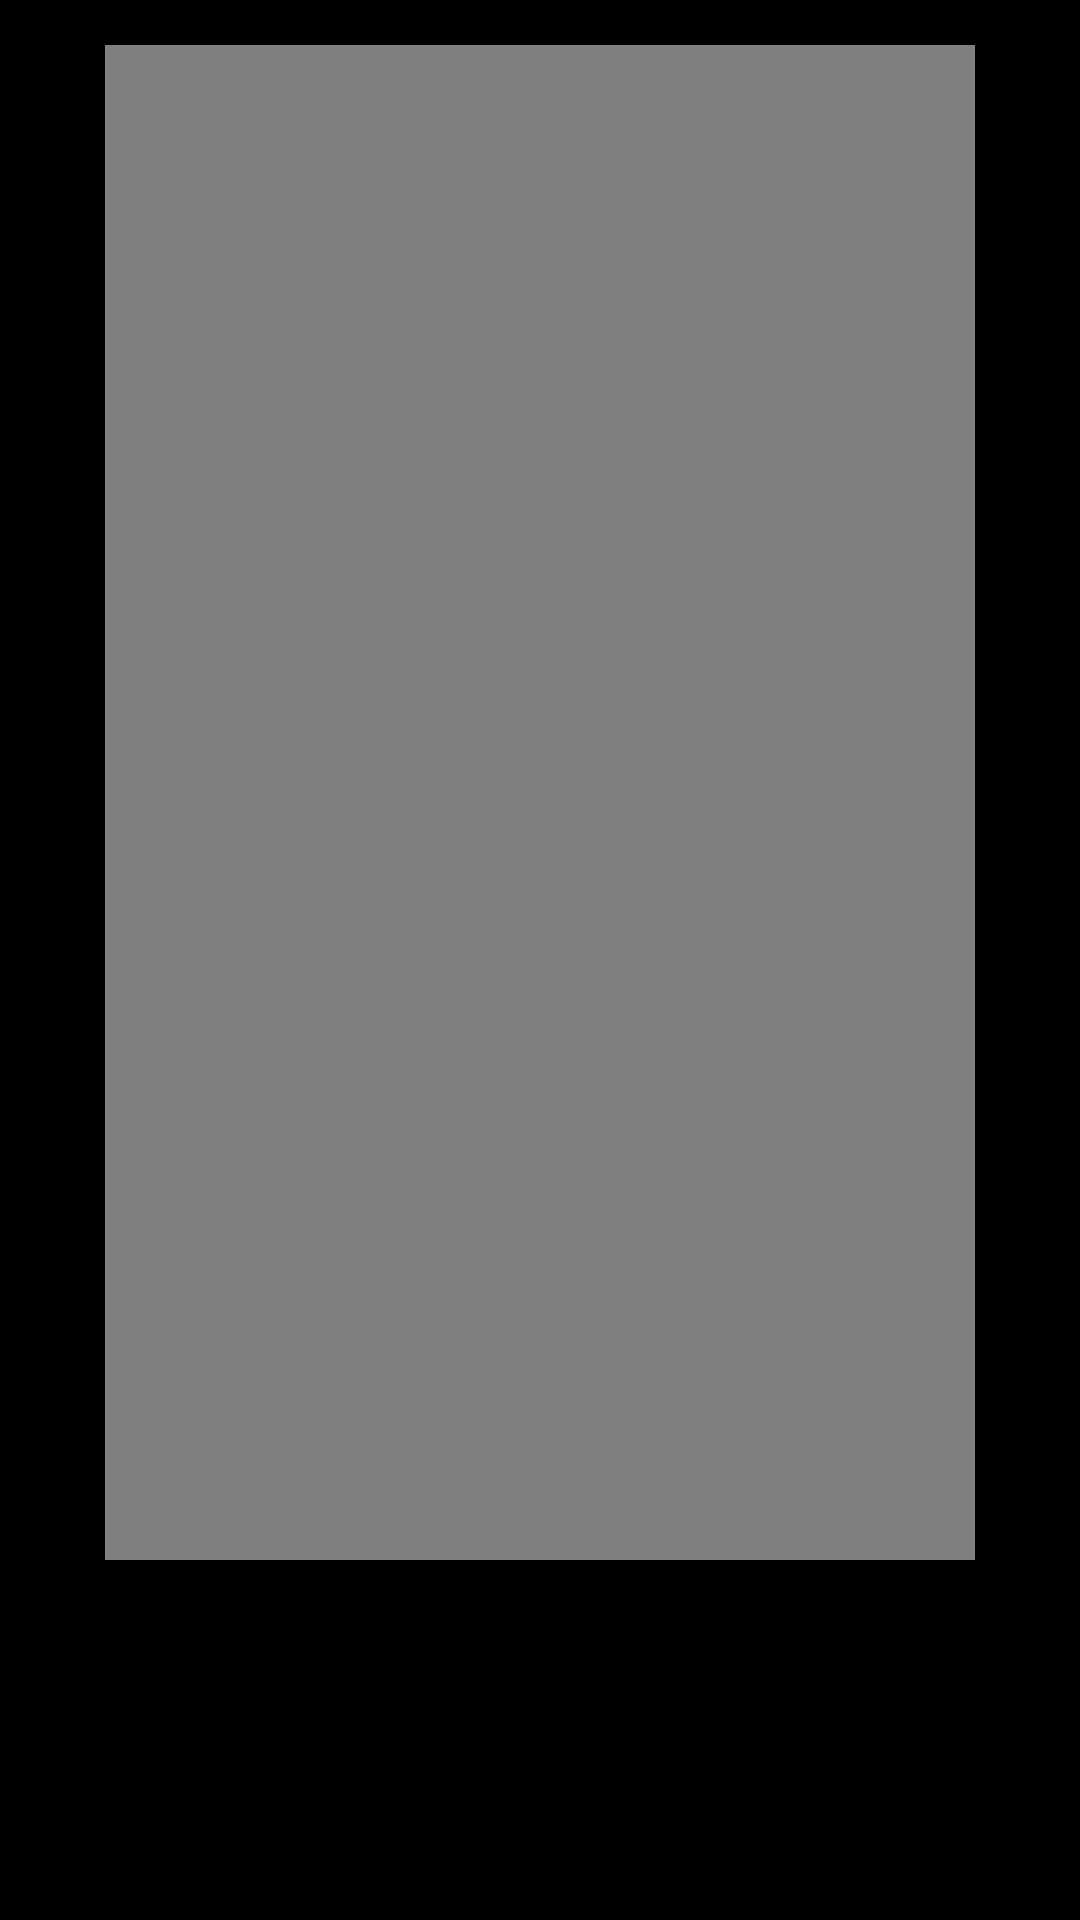

Write the Android layout XML for this screen, with the resource values it uses.
<!-- AndroidManifest.xml: activity theme android:Theme.NoTitleBar.Fullscreen -->
<!-- res/layout/activity_video_edit.xml -->
<?xml version="1.0" encoding="utf-8"?>
<RelativeLayout
    xmlns:android="http://schemas.android.com/apk/res/android"
    android:layout_width="match_parent"
    android:layout_height="match_parent"
    android:background="@android:color/black"
    android:orientation="vertical">

    <FrameLayout
        android:layout_width="match_parent"
        android:layout_height="match_parent"
        android:layout_above="@+id/layout_bottom"
        android:layout_alignParentTop="true">
        <VideoView
            android:id="@+id/uVideoView"
            android:layout_width="match_parent"
            android:layout_height="match_parent"
            android:layout_gravity="center"
            android:layout_marginLeft="35dp"
            android:layout_marginRight="35dp"
            android:layout_marginTop="10dp"/>
    </FrameLayout>


    <FrameLayout
        android:id="@+id/layout_bottom"
        android:layout_width="match_parent"
        android:layout_height="55dp"
        android:layout_alignParentBottom="true"
        android:layout_marginBottom="55dp"
        android:layout_marginTop="10dp">

        <android.support.v7.widget.RecyclerView
            android:id="@+id/id_rv_id"
            android:layout_width="match_parent"
            android:layout_height="match_parent"/>

        <ImageView
            android:id="@+id/positionIcon"
            android:layout_width="wrap_content"
            android:layout_height="match_parent"
            android:layout_centerVertical="true"
            android:layout_marginLeft="35dp"
            android:src="@drawable/lf_ugc_publish_pos"/>

        <LinearLayout
            android:layout_width="match_parent"
            android:layout_height="match_parent"
            android:orientation="horizontal">

            <View
                android:layout_width="35dp"
                android:layout_height="match_parent"
                android:background="#66000000"/>

            <LinearLayout
                android:id="@+id/id_seekBarLayout"
                android:layout_width="0dp"
                android:layout_height="match_parent"
                android:layout_centerVertical="true"
                android:layout_weight="1"
                android:orientation="vertical"/>

            <View
                android:layout_width="35dp"
                android:layout_height="match_parent"
                android:background="#66000000"/>
        </LinearLayout>
    </FrameLayout>
</RelativeLayout>
<!-- resources referenced by this layout -->
<resources>

</resources>
